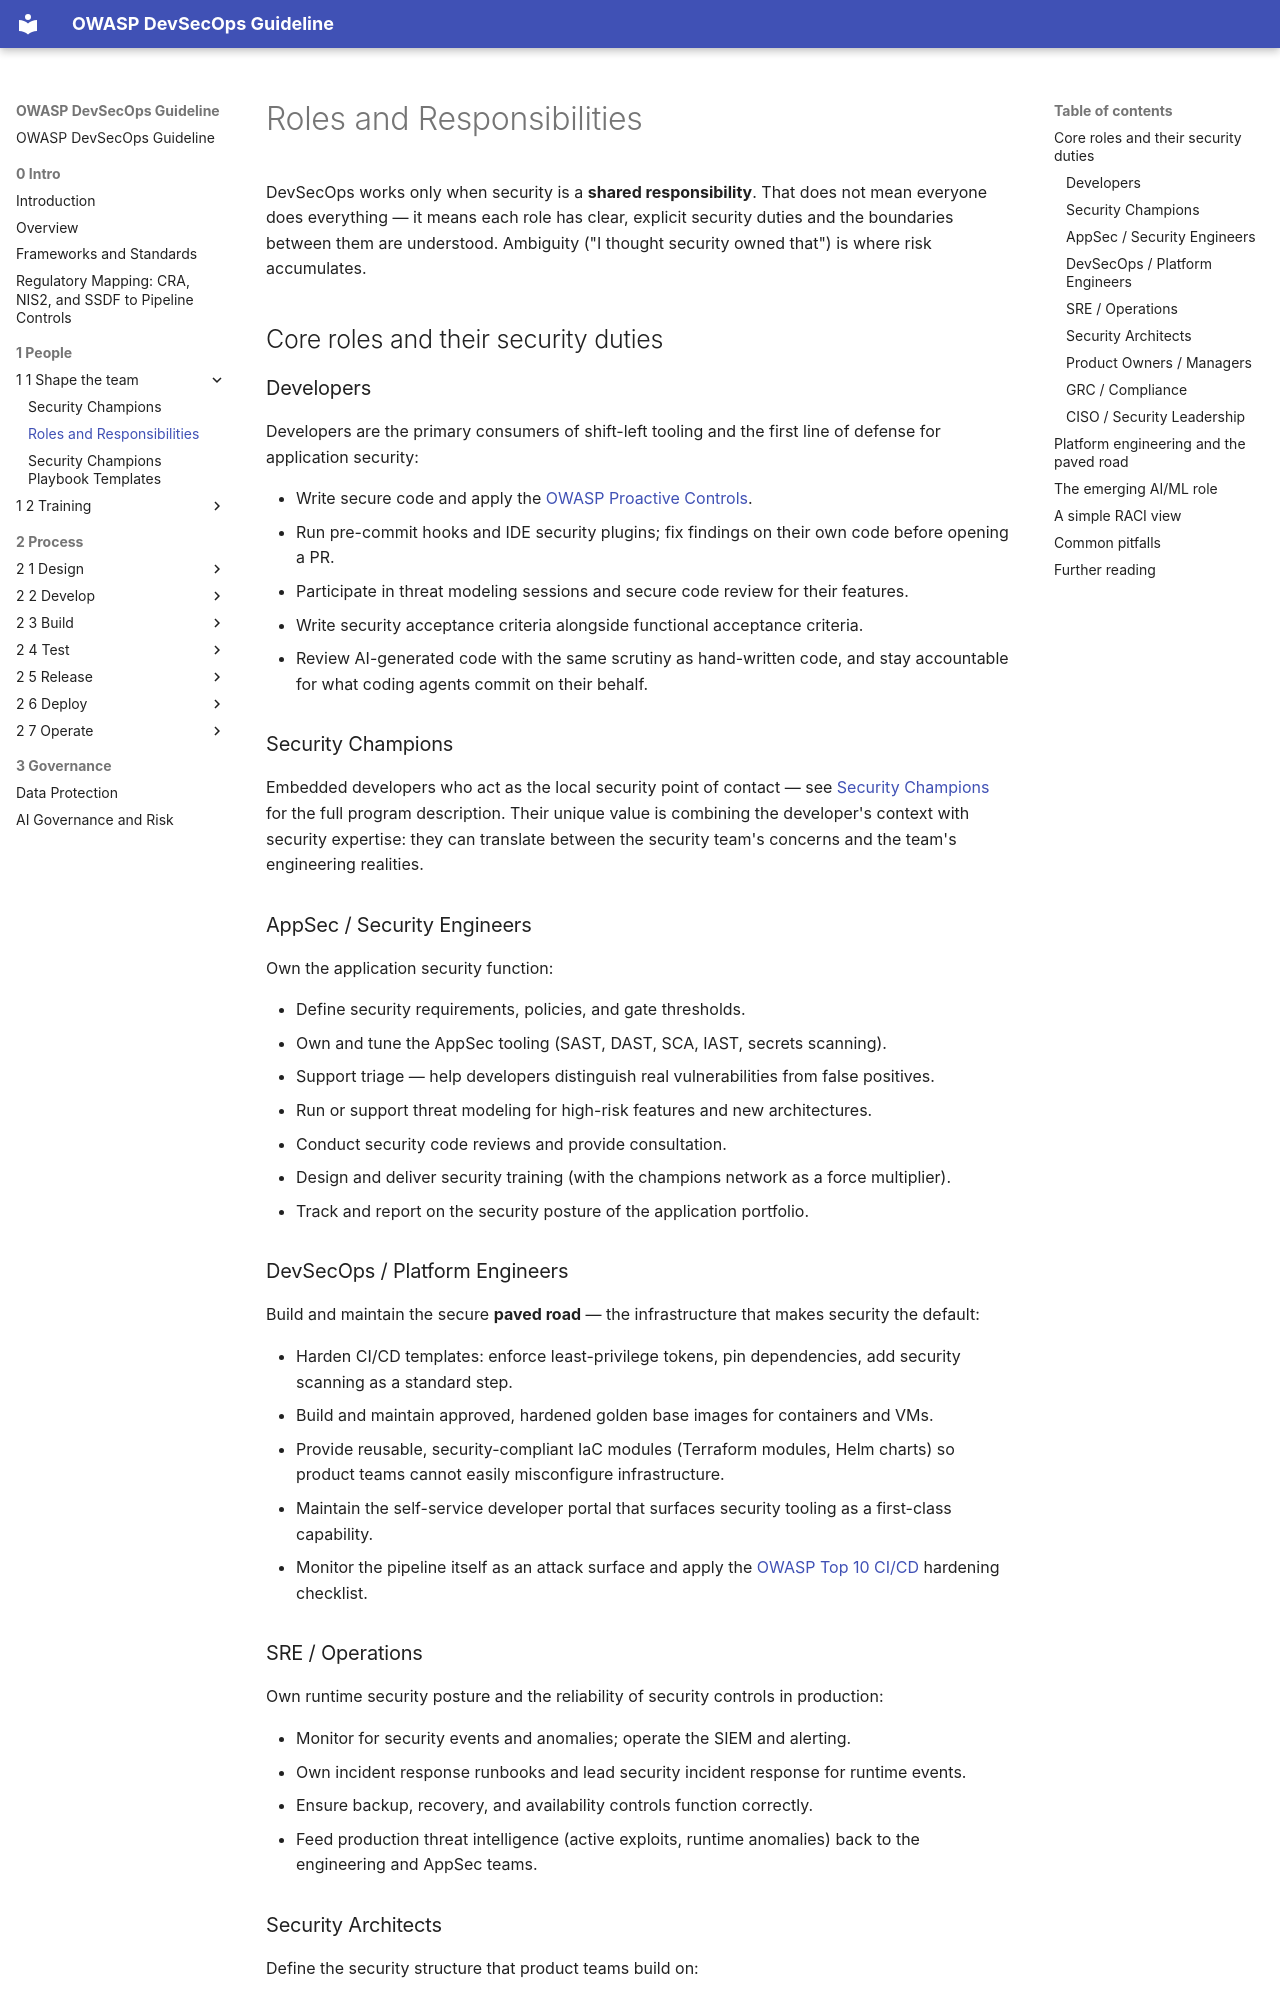

repository: OWASP/DevSecOpsGuideline · page: 1-People/1-1-Shape-the-team/1-1-2-Roles-and-Responsibilities/index.html · generator: mkdocs

# Roles and Responsibilities

DevSecOps works only when security is a **shared responsibility**. That does not mean everyone does everything — it means each role has clear, explicit security duties and the boundaries between them are understood. Ambiguity ("I thought security owned that") is where risk accumulates.

## Core roles and their security duties

### Developers

Developers are the primary consumers of shift-left tooling and the first line of defense for application security:

- Write secure code and apply the [OWASP Proactive Controls](https://owasp.org/www-project-proactive-controls/).
- Run pre-commit hooks and IDE security plugins; fix findings on their own code before opening a PR.
- Participate in threat modeling sessions and secure code review for their features.
- Write security acceptance criteria alongside functional acceptance criteria.
- Review AI-generated code with the same scrutiny as hand-written code, and stay accountable for what coding agents commit on their behalf.

### Security Champions

Embedded developers who act as the local security point of contact — see [Security Champions](1-1-1-Security-champions.md) for the full program description. Their unique value is combining the developer's context with security expertise: they can translate between the security team's concerns and the team's engineering realities.

### AppSec / Security Engineers

Own the application security function:

- Define security requirements, policies, and gate thresholds.
- Own and tune the AppSec tooling (SAST, DAST, SCA, IAST, secrets scanning).
- Support triage — help developers distinguish real vulnerabilities from false positives.
- Run or support threat modeling for high-risk features and new architectures.
- Conduct security code reviews and provide consultation.
- Design and deliver security training (with the champions network as a force multiplier).
- Track and report on the security posture of the application portfolio.

### DevSecOps / Platform Engineers

Build and maintain the secure **paved road** — the infrastructure that makes security the default:

- Harden CI/CD templates: enforce least-privilege tokens, pin dependencies, add security scanning as a standard step.
- Build and maintain approved, hardened golden base images for containers and VMs.
- Provide reusable, security-compliant IaC modules (Terraform modules, Helm charts) so product teams cannot easily misconfigure infrastructure.
- Maintain the self-service developer portal that surfaces security tooling as a first-class capability.
- Monitor the pipeline itself as an attack surface and apply the [OWASP Top 10 CI/CD](https://owasp.org/www-project-top-10-ci-cd-security-risks/) hardening checklist.

### SRE / Operations

Own runtime security posture and the reliability of security controls in production:

- Monitor for security events and anomalies; operate the SIEM and alerting.
- Own incident response runbooks and lead security incident response for runtime events.
- Ensure backup, recovery, and availability controls function correctly.
- Feed production threat intelligence (active exploits, runtime anomalies) back to the engineering and AppSec teams.
